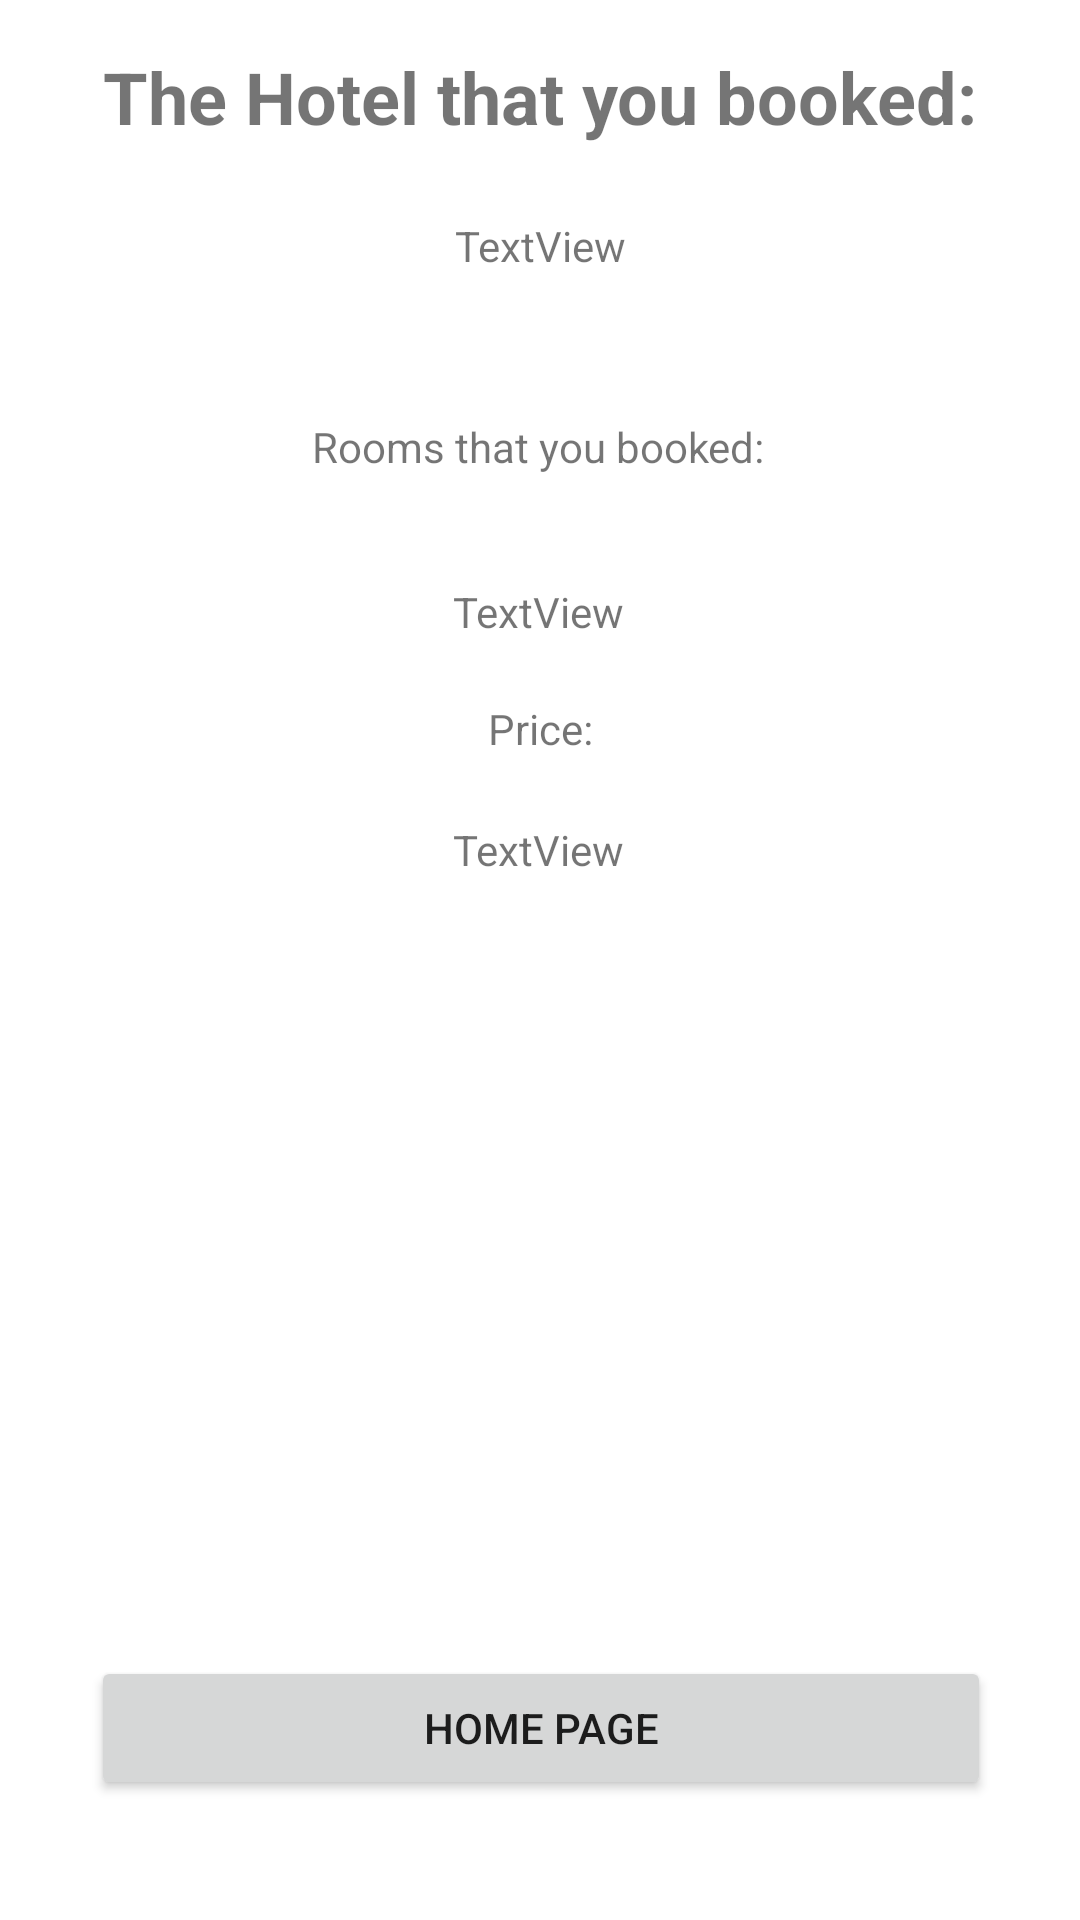

Reconstruct the res/layout file that produces this screen, plus the resources it refers to.
<!-- AndroidManifest.xml: application theme Theme.AppFace -->
<!-- res/layout/activity_hotel_room_booked.xml -->
<?xml version="1.0" encoding="utf-8"?>
<androidx.constraintlayout.widget.ConstraintLayout xmlns:android="http://schemas.android.com/apk/res/android"
    xmlns:app="http://schemas.android.com/apk/res-auto"
    xmlns:tools="http://schemas.android.com/tools"
    android:layout_width="match_parent"
    android:layout_height="match_parent"
    tools:context=".HotelRoomBookedActivity">

    <TextView
        android:id="@+id/textView"
        android:layout_width="wrap_content"
        android:layout_height="wrap_content"
        android:layout_marginTop="16dp"
        android:text="@string/the_hotel_that_you_booked"
        android:textSize="24sp"
        android:textStyle="bold"
        app:layout_constraintEnd_toEndOf="parent"
        app:layout_constraintStart_toStartOf="parent"
        app:layout_constraintTop_toTopOf="parent" />

    <ImageView
        android:id="@+id/hotelBookedImageViewId"
        android:layout_width="wrap_content"
        android:layout_height="wrap_content"
        android:layout_marginTop="16dp"
        app:layout_constraintEnd_toEndOf="parent"
        app:layout_constraintHorizontal_bias="0.498"
        app:layout_constraintStart_toStartOf="parent"
        app:layout_constraintTop_toBottomOf="@+id/hotelBookedNameId"
        tools:srcCompat="@tools:sample/avatars" />

    <TextView
        android:id="@+id/hotelBookedNameId"
        android:layout_width="wrap_content"
        android:layout_height="wrap_content"
        android:layout_marginTop="24dp"
        android:text="TextView"
        app:layout_constraintEnd_toEndOf="parent"
        app:layout_constraintHorizontal_bias="0.501"
        app:layout_constraintStart_toStartOf="parent"
        app:layout_constraintTop_toBottomOf="@+id/textView" />

    <TextView
        android:id="@+id/textView4"
        android:layout_width="wrap_content"
        android:layout_height="wrap_content"
        android:layout_marginTop="32dp"
        android:text="Rooms that you booked:"
        app:layout_constraintEnd_toEndOf="parent"
        app:layout_constraintHorizontal_bias="0.498"
        app:layout_constraintStart_toStartOf="parent"
        app:layout_constraintTop_toBottomOf="@+id/hotelBookedImageViewId" />

    <TextView
        android:id="@+id/hotelRoomsBookedCountId"
        android:layout_width="wrap_content"
        android:layout_height="wrap_content"
        android:layout_marginTop="36dp"
        android:text="TextView"
        app:layout_constraintBottom_toTopOf="@+id/hotelBookedHomeButtonId"
        app:layout_constraintEnd_toEndOf="parent"
        app:layout_constraintHorizontal_bias="0.498"
        app:layout_constraintStart_toStartOf="parent"
        app:layout_constraintTop_toBottomOf="@+id/textView4"
        app:layout_constraintVertical_bias="0.0" />

    <TextView
        android:id="@+id/textView6"
        android:layout_width="wrap_content"
        android:layout_height="wrap_content"
        android:layout_marginTop="20dp"
        android:text="Price:"
        app:layout_constraintEnd_toEndOf="parent"
        app:layout_constraintStart_toStartOf="parent"
        app:layout_constraintTop_toBottomOf="@+id/hotelRoomsBookedCountId" />

    <TextView
        android:id="@+id/hotelBookedPriceId"
        android:layout_width="wrap_content"
        android:layout_height="wrap_content"
        android:layout_marginTop="20dp"
        android:text="TextView"
        app:layout_constraintBottom_toTopOf="@+id/hotelBookedHomeButtonId"
        app:layout_constraintEnd_toEndOf="parent"
        app:layout_constraintHorizontal_bias="0.498"
        app:layout_constraintStart_toStartOf="parent"
        app:layout_constraintTop_toBottomOf="@+id/textView6"
        app:layout_constraintVertical_bias="0.005" />

    <Button
        android:id="@+id/hotelBookedHomeButtonId"
        android:layout_width="300dp"
        android:layout_height="wrap_content"
        android:layout_marginBottom="40dp"
        android:text="Home Page"
        app:layout_constraintBottom_toBottomOf="parent"
        app:layout_constraintEnd_toEndOf="parent"
        app:layout_constraintHorizontal_bias="0.504"
        app:layout_constraintStart_toStartOf="parent" />
</androidx.constraintlayout.widget.ConstraintLayout>
<!-- resources referenced by this layout -->
<resources>
  <string name="the_hotel_that_you_booked">The Hotel that you booked:</string>
  <style name="Theme.AppFace" parent="Theme.MaterialComponents.DayNight.DarkActionBar">
          
          <item name="colorPrimary">@color/purple_500</item>
          <item name="colorPrimaryVariant">@color/purple_700</item>
          <item name="colorOnPrimary">@color/white</item>
          
          <item name="colorSecondary">@color/teal_200</item>
          <item name="colorSecondaryVariant">@color/teal_700</item>
          <item name="colorOnSecondary">@color/black</item>
          
          <item name="android:statusBarColor" tools:targetApi="l">?attr/colorPrimaryVariant</item>
          
      </style>
  <!-- not gathered from this repository: default colours our renderer supplied (Android Studio template values) -->
  <color name="purple_500">#FF6200EE</color>
  <color name="purple_700">#FF3700B3</color>
  <color name="teal_200">#FF03DAC5</color>
  <color name="teal_700">#FF018786</color>
  <color name="black">#FF000000</color>
  <color name="white">#FFFFFFFF</color>
</resources>
